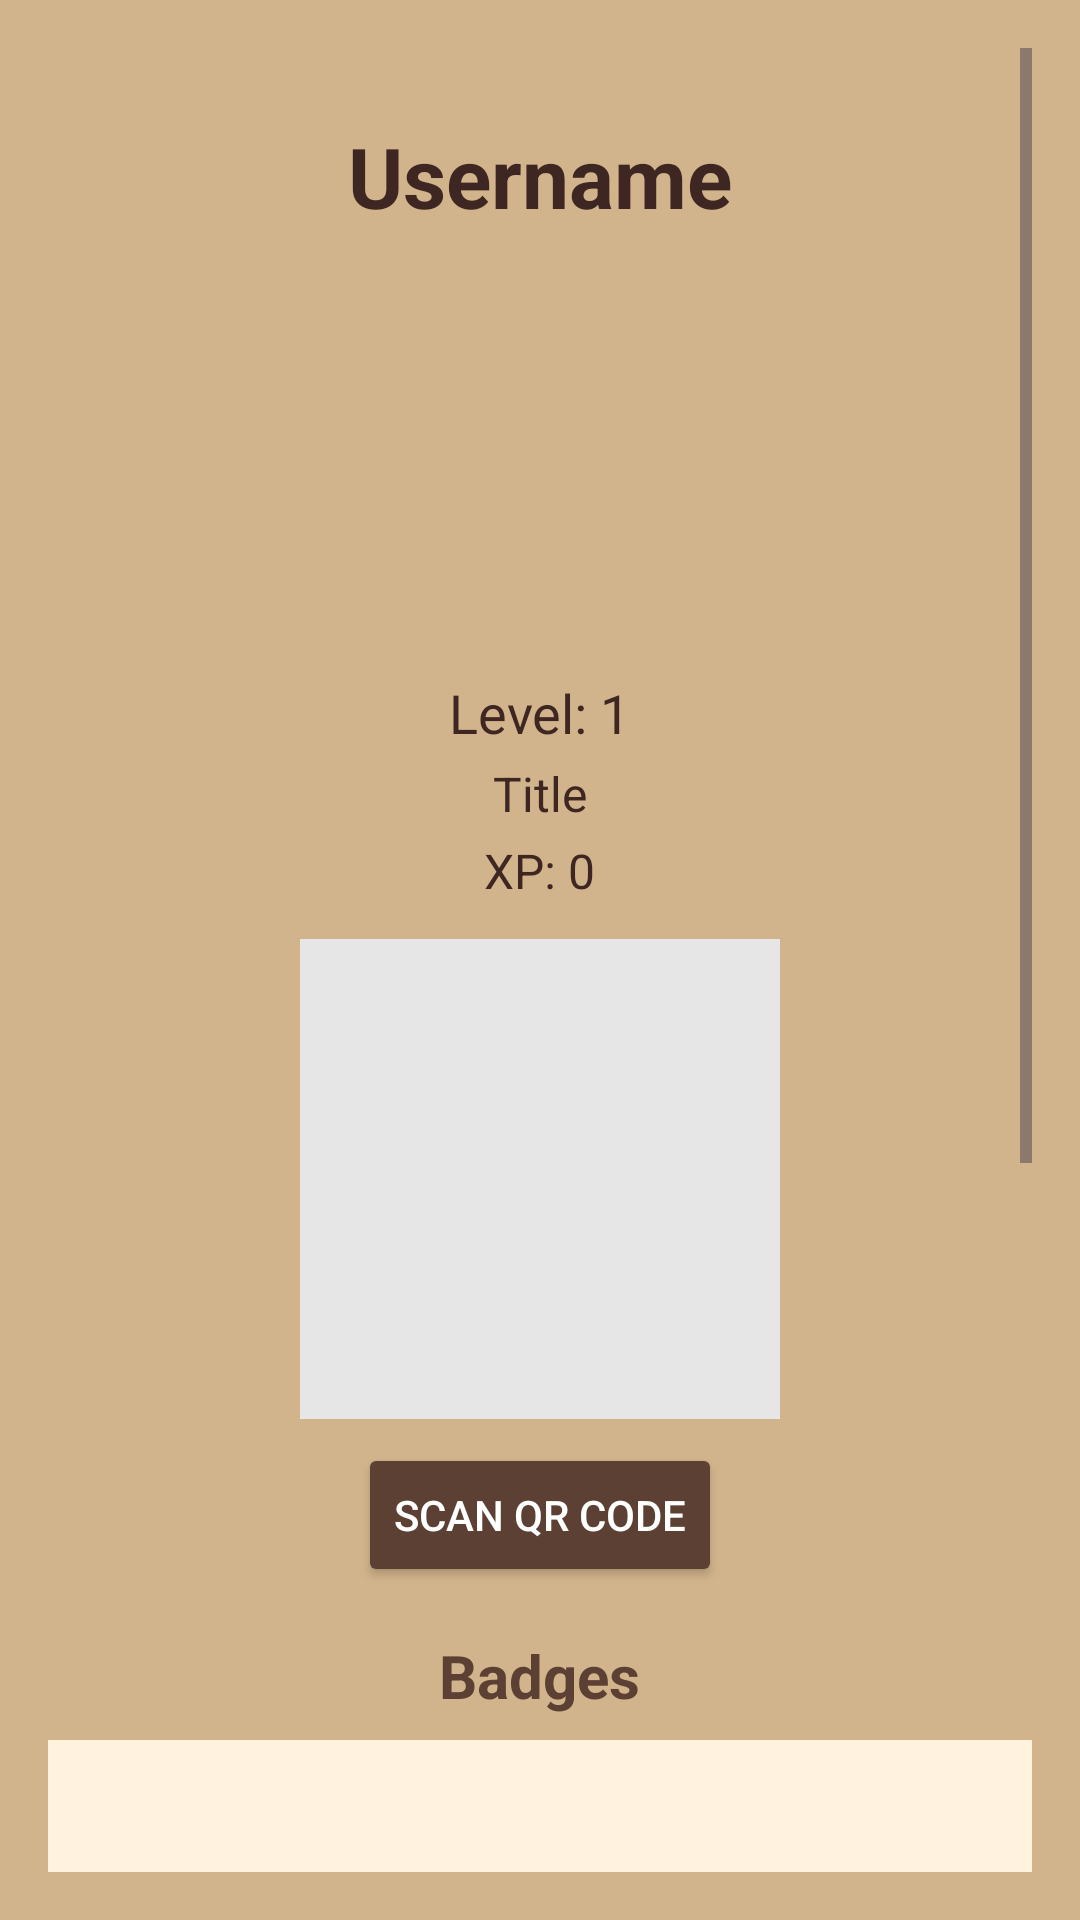

Reconstruct the res/layout file that produces this screen, plus the resources it refers to.
<!-- AndroidManifest.xml: application theme Theme.Questify -->
<!-- res/layout/activity_other_profile.xml -->
<?xml version="1.0" encoding="utf-8"?>
<androidx.constraintlayout.widget.ConstraintLayout
    xmlns:android="http://schemas.android.com/apk/res/android"
    xmlns:app="http://schemas.android.com/apk/res-auto"
    android:layout_width="match_parent"
    android:layout_height="match_parent"
    android:background="#D2B48C">
    <ScrollView
        android:layout_width="0dp"
        android:layout_height="0dp"
        android:layout_margin="16dp"
        app:layout_constraintTop_toTopOf="parent"
        app:layout_constraintBottom_toBottomOf="parent"
        app:layout_constraintStart_toStartOf="parent"
        app:layout_constraintEnd_toEndOf="parent">

        <LinearLayout
            android:layout_width="match_parent"
            android:layout_height="wrap_content"
            android:orientation="vertical"
            android:gravity="center_horizontal">

            
            <TextView
                android:id="@+id/otherProfileUsername"
                android:layout_width="wrap_content"
                android:layout_height="wrap_content"
                android:text="Username"
                android:textSize="28sp"
                android:textStyle="bold"
                android:textColor="#3E2723"
                android:layout_marginTop="24dp"/>

            
            <com.google.android.material.imageview.ShapeableImageView
                android:id="@+id/otherProfileAvatar"
                android:layout_width="120dp"
                android:layout_height="120dp"
                android:layout_marginTop="16dp"
                android:scaleType="centerCrop"/>

            
            <TextView
                android:id="@+id/otherProfileLevel"
                android:layout_width="wrap_content"
                android:layout_height="wrap_content"
                android:text="Level: 1"
                android:textSize="18sp"
                android:textColor="#3E2723"
                android:layout_marginTop="12dp"/>

            
            <TextView
                android:id="@+id/otherProfileTitle"
                android:layout_width="wrap_content"
                android:layout_height="wrap_content"
                android:text="Title"
                android:textSize="16sp"
                android:textColor="#3E2723"
                android:layout_marginTop="4dp"/>

            
            <TextView
                android:id="@+id/otherProfileXP"
                android:layout_width="wrap_content"
                android:layout_height="wrap_content"
                android:text="XP: 0"
                android:textSize="16sp"
                android:textColor="#3E2723"
                android:layout_marginTop="4dp"/>

            
            <ImageView
                android:id="@+id/otherProfileQRCode"
                android:layout_width="160dp"
                android:layout_height="160dp"
                android:layout_marginTop="12dp"
                android:background="#E6E6E6"
                android:clickable="true"
                android:focusable="true"/>

            
            <Button
                android:id="@+id/btnScanQRCode"
                android:layout_width="wrap_content"
                android:layout_height="wrap_content"
                android:text="Scan QR Code"
                android:textSize="14sp"
                android:textColor="@color/white"
                android:backgroundTint="#5C4033"
                app:cornerRadius="8dp"
                android:layout_marginTop="8dp"/>

            
            <TextView
                android:id="@+id/otherProfileBadgesLabel"
                android:layout_width="wrap_content"
                android:layout_height="wrap_content"
                android:text="Badges"
                android:textSize="20sp"
                android:textStyle="bold"
                android:textColor="#5C4033"
                android:layout_marginTop="16dp"/>

            
            <LinearLayout
                android:id="@+id/otherProfileBadges"
                android:layout_width="match_parent"
                android:layout_height="wrap_content"
                android:orientation="horizontal"
                android:gravity="center"
                android:layout_marginTop="8dp"
                android:background="#FFF3E0"
                android:padding="6dp"
                android:minHeight="80dp"/>

            
            <TextView
                android:id="@+id/otherProfileEquipmentLabel"
                android:layout_width="wrap_content"
                android:layout_height="wrap_content"
                android:text="Current Equipment"
                android:textSize="20sp"
                android:textStyle="bold"
                android:textColor="#5C4033"
                android:layout_marginTop="16dp"/>

            
            <ScrollView
                android:layout_width="match_parent"
                android:layout_height="300dp"
                android:layout_marginTop="8dp"
                android:background="#FFF3E0"
                android:padding="8dp"
                android:scrollbars="vertical"
                android:scrollbarStyle="outsideOverlay"
                android:scrollbarThumbVertical="@android:color/darker_gray"
                android:scrollbarTrackVertical="@android:color/white"
                android:scrollbarSize="8dp"
                android:overScrollMode="always">

                <LinearLayout
                    android:id="@+id/otherProfileEquipment"
                    android:layout_width="match_parent"
                    android:layout_height="wrap_content"
                    android:orientation="vertical"
                    android:padding="4dp">
                    
                </LinearLayout>

            </ScrollView>

        </LinearLayout>
    </ScrollView>
</androidx.constraintlayout.widget.ConstraintLayout>
<!-- resources referenced by this layout -->
<resources>
  <color name="white">#FFFFFFFF</color>
  <style name="Theme.Questify" parent="Base.Theme.Questify" />
  <style name="Base.Theme.Questify" parent="Theme.Material3.DayNight.NoActionBar">
          
          
      </style>
</resources>
